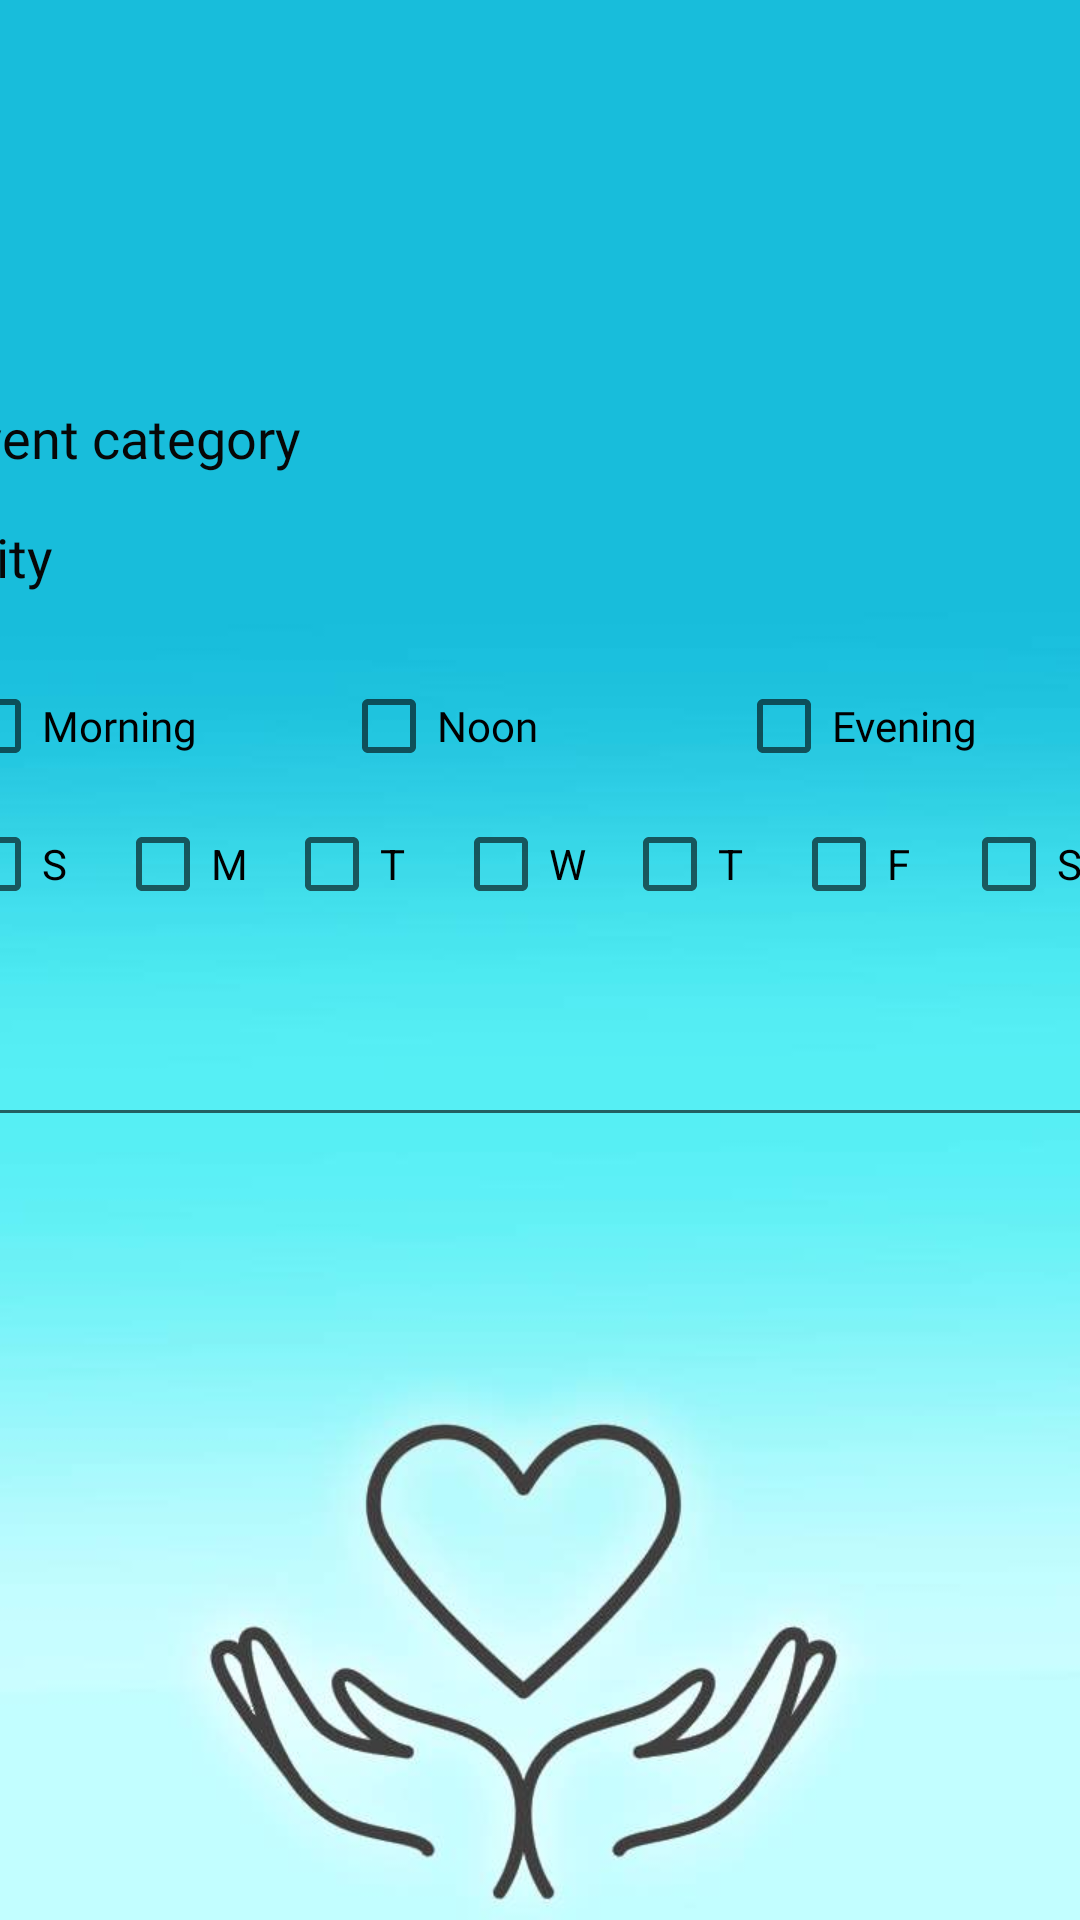

The Android layout XML behind this screen, and the referenced resources:
<!-- AndroidManifest.xml: application theme AppTheme -->
<!-- res/layout/activity_need_help__details.xml -->
<?xml version="1.0" encoding="utf-8"?>
<androidx.constraintlayout.widget.ConstraintLayout xmlns:android="http://schemas.android.com/apk/res/android"
    xmlns:app="http://schemas.android.com/apk/res-auto"
    xmlns:tools="http://schemas.android.com/tools"
    android:layout_width="match_parent"
    android:layout_height="match_parent"
    tools:context=".ui.needHelpUserFragments.needHelpUserMyActivities.NeedHelpDetailsActivity">

    <LinearLayout
        android:layout_width="395dp"
        android:layout_height="459dp"
        android:layout_marginStart="35dp"
        android:layout_marginTop="60dp"
        android:layout_marginEnd="35dp"
        android:gravity="center"
        android:orientation="vertical"
        app:layout_constraintEnd_toEndOf="parent"
        app:layout_constraintHorizontal_bias="0.508"
        app:layout_constraintStart_toStartOf="parent"
        app:layout_constraintTop_toTopOf="parent">

        <LinearLayout
            android:layout_width="match_parent"
            android:layout_height="wrap_content"
            android:orientation="horizontal">

            <TextView
                android:id="@+id/type_lbl"
                android:layout_width="152dp"
                android:layout_height="match_parent"
                android:fontFamily="@font/gabriela"
                android:gravity="center_horizontal|center_vertical"
                android:text="Event category"
                android:textAlignment="viewStart"
                android:textColor="#070707"
                android:textSize="18sp"
                tools:ignore="RtlCompat" />

            <TextView
                android:id="@+id/detail_type"
                android:layout_width="wrap_content"
                android:layout_height="44dp"
                android:layout_weight="1"
                android:fontFamily="@font/gabriela"
                android:textSize="14sp" />

        </LinearLayout>

        <LinearLayout
            android:layout_width="385dp"
            android:layout_height="wrap_content"
            android:orientation="horizontal">

            <TextView
                android:id="@+id/city_lbl"
                android:layout_width="155dp"
                android:layout_height="35dp"
                android:fontFamily="@font/gabriela"
                android:gravity="center_horizontal|center_vertical"
                android:text="City"
                android:textAlignment="viewStart"
                android:textColor="#070707"
                android:textSize="18sp"
                tools:ignore="RtlCompat" />

            <TextView
                android:id="@+id/detail_city"
                android:layout_width="wrap_content"
                android:layout_height="44dp"
                android:layout_weight="1"
                android:fontFamily="@font/gabriela"
                android:textSize="14sp" />

        </LinearLayout>

        <LinearLayout
            android:layout_width="match_parent"
            android:layout_height="60dp"
            android:orientation="horizontal">

            <CheckBox
                android:id="@+id/detail_morning_check_box"
                android:layout_width="0dp"
                android:layout_height="match_parent"
                android:layout_weight="1"
                android:fontFamily="@font/gabriela"
                android:text="Morning" />

            <CheckBox
                android:id="@+id/detail_noon_check_box"
                android:layout_width="0dp"
                android:layout_height="match_parent"
                android:layout_weight="1"
                android:fontFamily="@font/gabriela"
                android:text="Noon" />

            <CheckBox
                android:id="@+id/detail_evening_check_box"
                android:layout_width="0dp"
                android:layout_height="60dp"
                android:layout_weight="1"
                android:fontFamily="@font/gabriela"
                android:text="Evening" />

        </LinearLayout>

        <LinearLayout
            android:id="@+id/linear_layout_city"
            android:layout_width="match_parent"
            android:layout_height="42dp"
            android:orientation="horizontal">

            <CheckBox
                android:id="@+id/detail_sunday_check_box"
                android:layout_width="0dp"
                android:layout_height="wrap_content"
                android:layout_weight="1"
                android:text="S" />

            <CheckBox
                android:id="@+id/detail_monday_check_box"
                android:layout_width="0dp"
                android:layout_height="wrap_content"
                android:layout_weight="1"
                android:text="M" />

            <CheckBox
                android:id="@+id/detail_tuesday_check_box"
                android:layout_width="0dp"
                android:layout_height="wrap_content"
                android:layout_weight="1"
                android:text="T" />

            <CheckBox
                android:id="@+id/detail_wednesday_check_box"
                android:layout_width="0dp"
                android:layout_height="wrap_content"
                android:layout_weight="1"
                android:text="W" />

            <CheckBox
                android:id="@+id/detail_thursday_check_box"
                android:layout_width="0dp"
                android:layout_height="wrap_content"
                android:layout_weight="1"
                android:text="T" />

            <CheckBox
                android:id="@+id/detail_friday_check_box"
                android:layout_width="0dp"
                android:layout_height="wrap_content"
                android:layout_weight="1"
                android:text="F" />

            <CheckBox
                android:id="@+id/detail_saturday_check_box"
                android:layout_width="0dp"
                android:layout_height="wrap_content"
                android:layout_weight="1"
                android:text="S" />
        </LinearLayout>

        <LinearLayout
            android:layout_width="match_parent"
            android:layout_height="141dp"
            android:orientation="vertical">

            <EditText
                android:id="@+id/detail_details"
                android:layout_width="match_parent"
                android:layout_height="65dp"
                android:ems="10"
                android:gravity="start|top"
                android:inputType="textMultiLine"
                android:textColorHighlight="#090909"
                android:textColorLink="#0B0A0A" />


            <ListView
                android:id="@+id/volunteer_volunteerUsers_list"
                android:layout_width="409dp"
                android:layout_height="243dp"
                tools:layout_editor_absoluteX="1dp"
                tools:layout_editor_absoluteY="487dp">

            </ListView>


        </LinearLayout>

    </LinearLayout>



</androidx.constraintlayout.widget.ConstraintLayout>
<!-- resources referenced by this layout -->
<resources>
  <style name="AppTheme" parent="Theme.AppCompat.Light.DarkActionBar">
          
          <item name="colorPrimary">@color/colorPrimary</item>
          <item name="colorPrimaryDark">@color/colorPrimaryDark</item>
          <item name="colorAccent">@color/colorAccent</item>
          <item name="android:windowBackground">@drawable/background__2___10_</item>
      </style>
  <color name="colorPrimary">#169cb4</color>
  <color name="colorPrimaryDark">#117688</color>
  <color name="colorAccent">#117688</color>
  <!-- drawable background__2___10_: jpg bitmap (drawable, 22508 bytes) -->
</resources>
